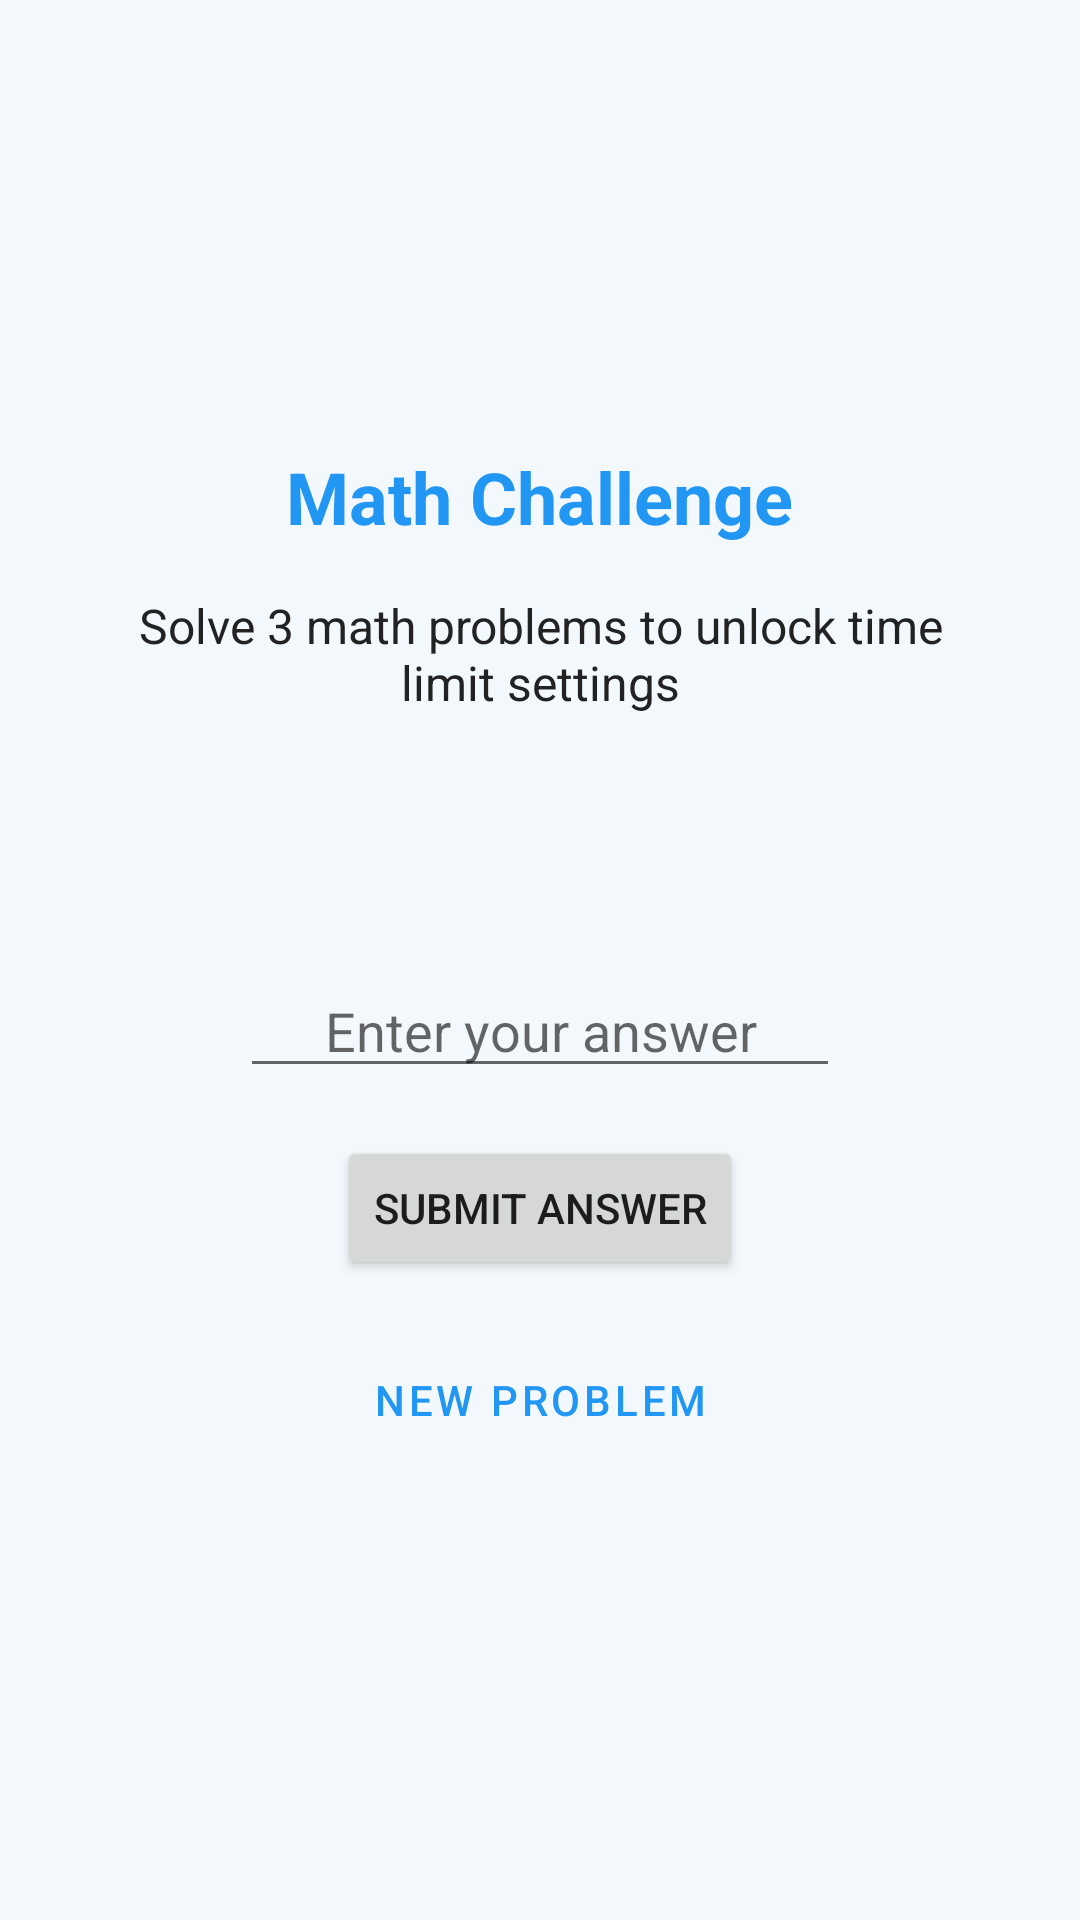

Android layout source for this screen:
<!-- AndroidManifest.xml: application theme Theme.Testing -->
<!-- res/layout/activity_math_challenge.xml -->
<?xml version="1.0" encoding="utf-8"?>
<LinearLayout xmlns:android="http://schemas.android.com/apk/res/android"
    android:layout_width="match_parent"
    android:layout_height="match_parent"
    android:orientation="vertical"
    android:padding="32dp"
    android:gravity="center"
    android:background="@color/colorBackground">

    <TextView
        android:layout_width="wrap_content"
        android:layout_height="wrap_content"
        android:text="Math Challenge"
        android:textSize="24sp"
        android:textStyle="bold"
        android:textColor="@color/colorPrimary"
        android:layout_marginBottom="16dp"/>

    <TextView
        android:layout_width="wrap_content"
        android:layout_height="wrap_content"
        android:text="Solve 3 math problems to unlock time limit settings"
        android:textSize="16sp"
        android:textColor="@color/colorOnBackground"
        android:gravity="center"
        android:layout_marginBottom="32dp"/>

    <TextView
        android:id="@+id/problemText"
        android:layout_width="wrap_content"
        android:layout_height="wrap_content"
        android:textSize="20sp"
        android:textStyle="bold"
        android:textColor="@color/colorPrimary"
        android:layout_marginBottom="24dp"/>

    <EditText
        android:id="@+id/answerInput"
        android:layout_width="200dp"
        android:layout_height="wrap_content"
        android:hint="Enter your answer"
        android:inputType="number"
        android:textAlignment="center"
        android:layout_marginBottom="16dp"/>

    <Button
        android:id="@+id/submitButton"
        android:layout_width="wrap_content"
        android:layout_height="wrap_content"
        android:text="Submit Answer"
        android:layout_marginBottom="16dp"/>

    <Button
        android:id="@+id/newProblemButton"
        android:layout_width="wrap_content"
        android:layout_height="wrap_content"
        android:text="New Problem"
        style="@style/Widget.MaterialComponents.Button.OutlinedButton"/>

</LinearLayout>
<!-- resources referenced by this layout -->
<resources>
  <color name="colorBackground">#F3F8FD</color>
  <color name="colorOnBackground">#222222</color>
  <color name="colorPrimary">#2196F3</color>
  <style name="Theme.Testing" parent="Theme.MaterialComponents.DayNight.NoActionBar">
          <item name="colorPrimary">@color/colorPrimary</item>
          <item name="colorPrimaryVariant">@color/colorPrimaryVariant</item>
          <item name="colorOnPrimary">@color/colorOnPrimary</item>
          <item name="colorSecondary">@color/colorSecondary</item>
          <item name="colorSecondaryVariant">@color/colorSecondaryVariant</item>
          <item name="colorOnSecondary">@color/colorOnSecondary</item>
          <item name="android:colorBackground">@color/colorBackground</item>
          <item name="colorSurface">@color/colorSurface</item>
          <item name="colorOnSurface">@color/colorOnSurface</item>
          <item name="android:statusBarColor" tools:targetApi="l">@color/colorPrimaryVariant</item>
      </style>
  <color name="colorPrimaryVariant">#1976D2</color>
  <color name="colorOnPrimary">#FFFFFF</color>
  <color name="colorSecondary">#03A9F4</color>
  <color name="colorSecondaryVariant">#0288D1</color>
  <color name="colorOnSecondary">#FFFFFF</color>
  <color name="colorSurface">#FFFFFF</color>
  <color name="colorOnSurface">#222222</color>
</resources>
